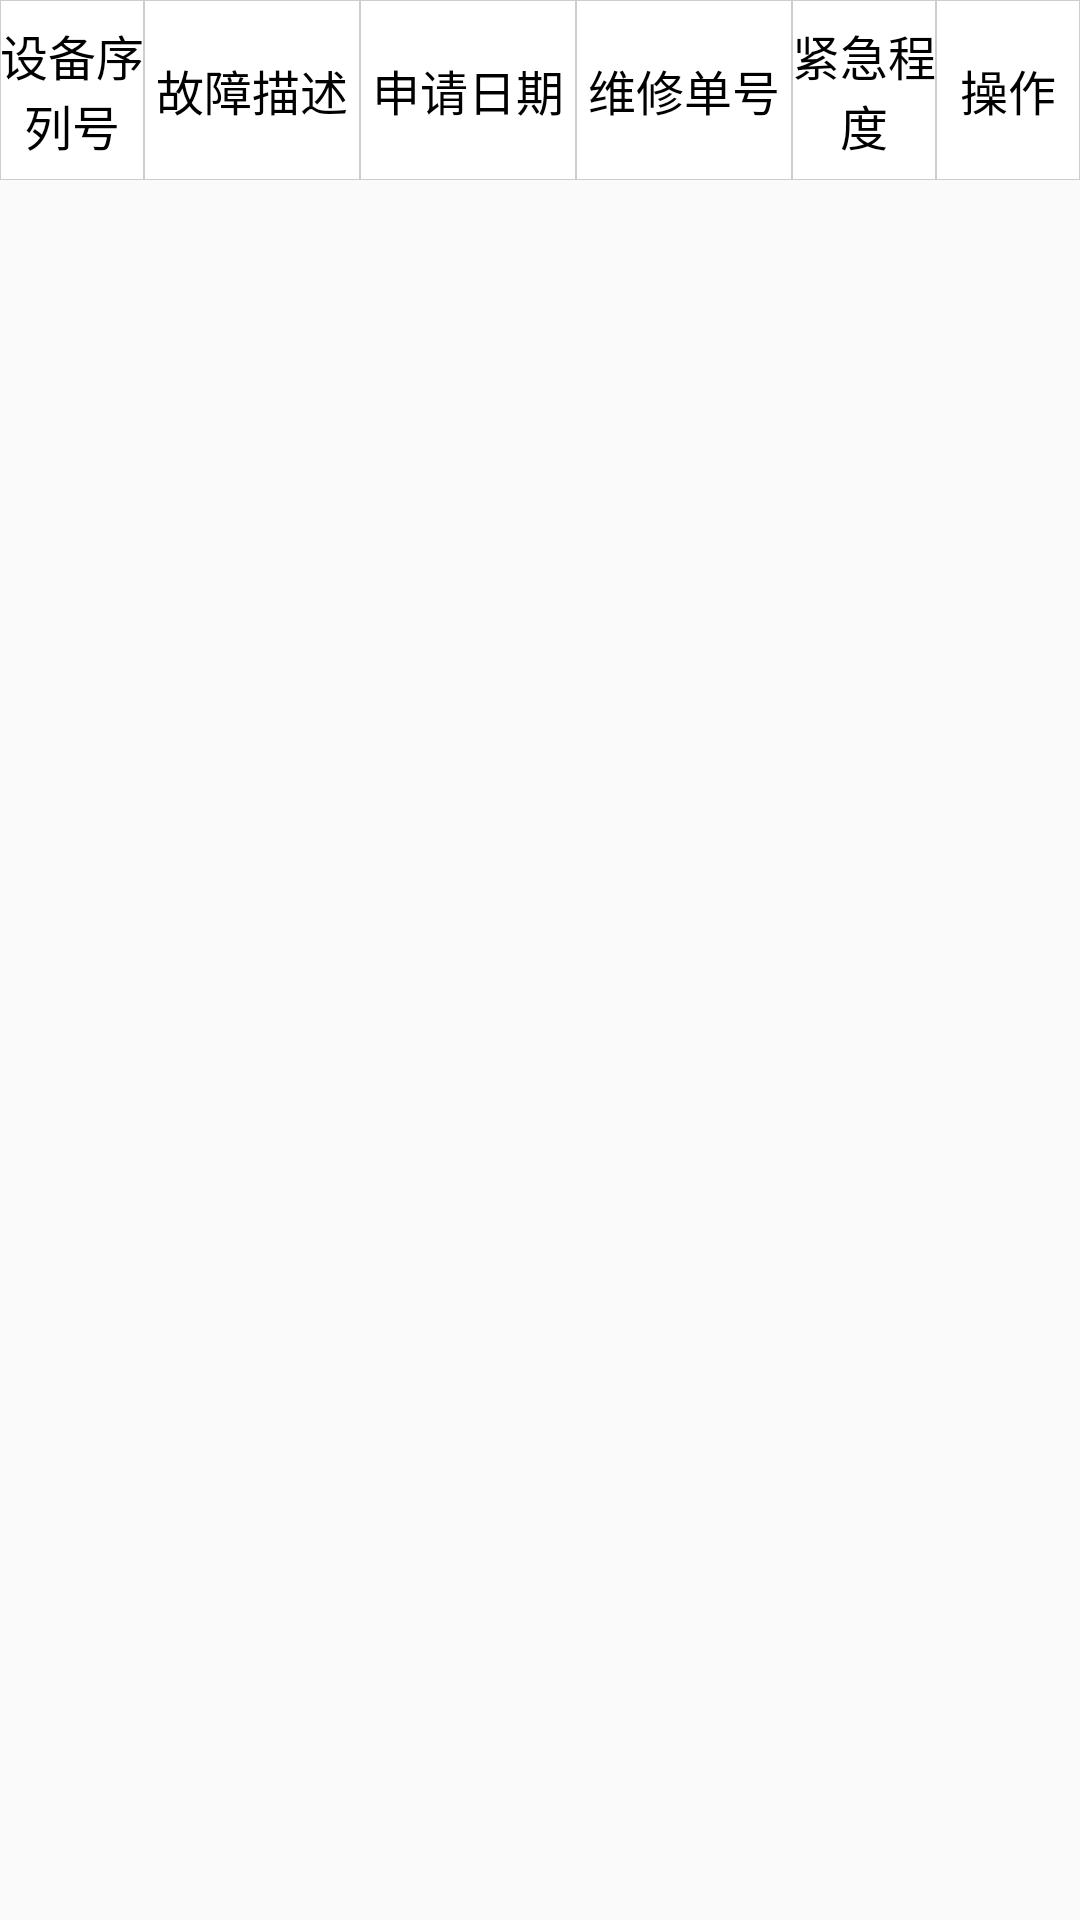

The Android layout XML behind this screen, and the referenced resources:
<!-- AndroidManifest.xml: application theme AppTheme.NoActionBar -->
<!-- res/layout/activity_repair.xml -->
<?xml version="1.0" encoding="utf-8"?>
<LinearLayout
    xmlns:android="http://schemas.android.com/apk/res/android"
    xmlns:tools="http://schemas.android.com/tools"
    android:layout_width="match_parent"
    android:layout_height="wrap_content"

    android:orientation="vertical"
    tools:context=".activity.RepairActivity">

    <LinearLayout
        android:layout_width="match_parent"
        android:layout_height="wrap_content"
        android:background="@drawable/bottom_border"
        android:orientation="vertical"
        android:paddingBottom="1dp">

        <include layout="@layout/header_repair"/>

        <ListView
            android:id="@+id/repairLv"
            android:layout_width="match_parent"
            android:layout_height="wrap_content"
            android:divider="@null"
            android:scrollbars="none">

        </ListView>
    </LinearLayout>
</LinearLayout>
<!-- res/layout/header_repair.xml (included above) -->
<?xml version="1.0" encoding="utf-8"?>
<LinearLayout xmlns:android="http://schemas.android.com/apk/res/android"
              android:layout_width="match_parent"
              android:layout_height="wrap_content"
              android:orientation="vertical">

    <LinearLayout
        android:layout_width="match_parent"
        android:layout_height="@dimen/dis_repair"
        android:layout_gravity="center"
        android:orientation="horizontal">

        <TextView
            android:id="@+id/item_deviceNum"
            android:layout_width="0dp"
            android:layout_height="match_parent"
            android:layout_weight="1"
            android:background="@drawable/all_border"
            android:gravity="center"
            android:text="设备序列号"
            android:textColor="@color/black"
            android:textSize="@dimen/font_size_16"/>

        <TextView
            android:id="@+id/item_problem"
            android:layout_width="0dp"
            android:layout_height="match_parent"
            android:layout_weight="1.5"
            android:background="@drawable/all_border"
            android:gravity="center"
            android:text="故障描述"
            android:textColor="@color/black"
            android:textSize="@dimen/font_size_16"/>

        <TextView
            android:id="@+id/item_applyTime"
            android:layout_width="0dp"
            android:layout_height="match_parent"
            android:layout_weight="1.5"
            android:background="@drawable/all_border"
            android:gravity="center"
            android:text="申请日期"
            android:textColor="@color/black"
            android:textSize="@dimen/font_size_16"/>

        <TextView
            android:id="@+id/item_repairNum"
            android:layout_width="0dp"
            android:layout_height="match_parent"
            android:layout_weight="1.5"
            android:background="@drawable/all_border"
            android:gravity="center"
            android:text="维修单号"
            android:textColor="@color/black"
            android:textSize="@dimen/font_size_16"/>

        <TextView
            android:id="@+id/item_urgency"
            android:layout_width="0dp"
            android:layout_height="match_parent"
            android:layout_weight="1"
            android:background="@drawable/all_border"
            android:gravity="center"
            android:text="紧急程度"
            android:textColor="@color/black"
            android:textSize="@dimen/font_size_16"/>

        <TextView
            android:id="@+id/item_sure"
            android:layout_width="0dp"
            android:layout_height="@dimen/dis_repair"
            android:layout_weight="1"
            android:background="@drawable/all_border"
            android:gravity="center"
            android:text="操作"
            android:textColor="@color/black"
            android:textSize="@dimen/font_size_16"/>

    </LinearLayout>

</LinearLayout>
<!-- resources referenced by this layout -->
<resources>
  <color name="black">#FF000000</color>
  <dimen name="dis_repair">60dp</dimen>
  <dimen name="font_size_16">16sp</dimen>
  <!-- drawable all_border (drawable) -->
  <?xml version="1.0" encoding="utf-8"?>
  <layer-list xmlns:android="http://schemas.android.com/apk/res/android">
      <item>
          <shape
              xmlns:android="http://schemas.android.com/apk/res/android"
              android:shape="rectangle">
              <solid
                  android:color="@color/white"/>
              <stroke
                  android:width="0.5px"
                  android:color="@color/colorBorder"/>
          </shape>
      </item>
  </layer-list>
  <style name="AppTheme.NoActionBar" parent="Theme.AppCompat.Light.NoActionBar">
          <item name="windowActionBar">false</item>
          <item name="windowNoTitle">true</item>
          <item name="colorPrimary">@color/colorPrimary</item>
          <item name="colorPrimaryDark">@color/colorPrimaryDark</item>
          <item name="colorAccent">@color/colorAccent</item>
      </style>
  <color name="white">#FFFFFFFF</color>
  <color name="colorBorder">#cdcdcd</color>
  <color name="colorPrimary">#3F51B5</color>
  <color name="colorPrimaryDark">#303F9F</color>
  <color name="colorAccent">#FF4081</color>
</resources>
